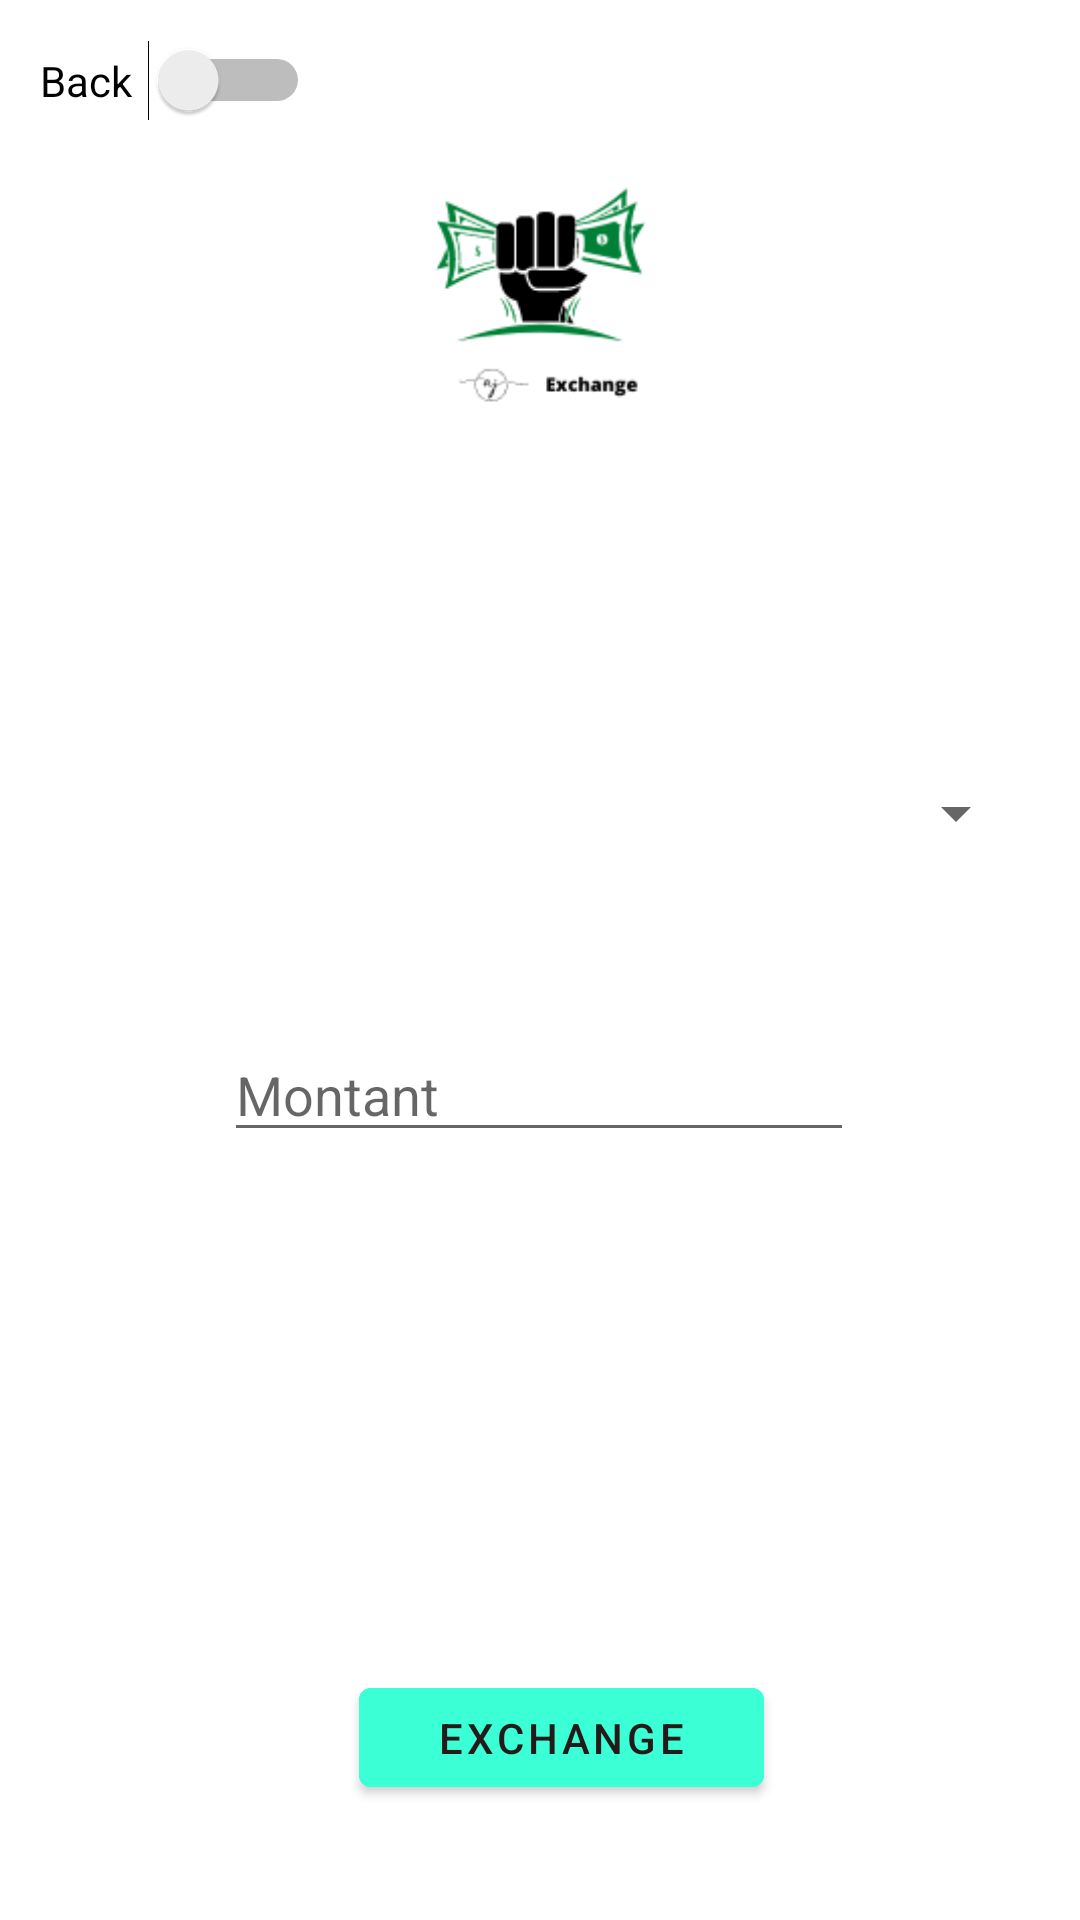

Layout XML and referenced resources for this Android screen:
<!-- AndroidManifest.xml: application theme Theme.App_cours -->
<!-- res/layout/activity_cal_crypto.xml -->
<?xml version="1.0" encoding="utf-8"?>
<androidx.constraintlayout.widget.ConstraintLayout xmlns:android="http://schemas.android.com/apk/res/android"
    xmlns:app="http://schemas.android.com/apk/res-auto"
    xmlns:tools="http://schemas.android.com/tools"
    android:layout_width="match_parent"
    android:layout_height="match_parent"

    android:backgroundTintMode="src_over"
    android:hapticFeedbackEnabled="false"
    tools:context=".Cal_crypto">


    <com.google.android.material.button.MaterialButton
        android:id="@+id/button"
        android:layout_width="135dp"
        android:layout_height="45dp"
        android:backgroundTint="#3BFFD5"
        android:text="Exchange"
        android:textColor="#251A1A"
        app:layout_constraintBottom_toBottomOf="parent"
        app:layout_constraintEnd_toEndOf="parent"
        app:layout_constraintHorizontal_bias="0.532"
        app:layout_constraintStart_toStartOf="parent"
        app:layout_constraintTop_toBottomOf="@+id/textView2"
        app:layout_constraintVertical_bias="0.488" />

    <TextView
        android:id="@+id/textView2"
        android:layout_width="136dp"
        android:layout_height="68dp"
        android:layout_marginTop="452dp"
        android:background="#00F1F1F1"
        android:fontFamily="sans-serif-black"
        android:text=""
        android:textColor="#000000"
        app:layout_constraintEnd_toEndOf="parent"
        app:layout_constraintHorizontal_bias="0.202"
        app:layout_constraintStart_toStartOf="parent"
        app:layout_constraintTop_toTopOf="parent" />

    <EditText
        android:id="@+id/editTextNumber"
        android:layout_width="wrap_content"
        android:layout_height="wrap_content"
        android:layout_marginBottom="68dp"
        android:ems="10"
        android:hint="Montant"
        android:inputType="number"
        app:layout_constraintBottom_toTopOf="@+id/textView2"
        app:layout_constraintEnd_toEndOf="parent"
        app:layout_constraintHorizontal_bias="0.497"
        app:layout_constraintStart_toStartOf="parent" />

    <Spinner
        android:id="@+id/spinner"
        android:layout_width="325dp"
        android:layout_height="35dp"
        android:spinnerMode="dropdown"
        app:layout_constraintBottom_toTopOf="@+id/editTextNumber"
        app:layout_constraintEnd_toEndOf="parent"
        app:layout_constraintStart_toStartOf="parent"
        app:layout_constraintTop_toTopOf="parent"

        app:layout_constraintVertical_bias="0.825" />

    <TextView
        android:id="@+id/textView3"
        android:layout_width="136dp"
        android:layout_height="68dp"
        android:layout_marginBottom="58dp"
        android:background="#00FFFFFF"
        android:fontFamily="sans-serif-black"
        android:text=""
        android:textColor="#000000"
        app:layout_constraintBottom_toTopOf="@+id/button"
        app:layout_constraintEnd_toEndOf="parent"
        app:layout_constraintHorizontal_bias="0.638"
        app:layout_constraintStart_toEndOf="@+id/textView2"
        app:layout_constraintTop_toTopOf="parent"
        app:layout_constraintVertical_bias="0.949" />

    <ImageView
        android:id="@+id/imageView"
        android:layout_width="239dp"
        android:layout_height="168dp"
        app:layout_constraintBottom_toBottomOf="parent"
        app:layout_constraintEnd_toEndOf="parent"
        app:layout_constraintStart_toStartOf="parent"
        app:layout_constraintTop_toTopOf="parent"
        app:layout_constraintVertical_bias="0.071"
        app:srcCompat="@drawable/exchange" />

    <Switch
        android:id="@+id/switch2"
        android:layout_width="90dp"
        android:layout_height="22dp"
        android:text="Back"
        app:layout_constraintBottom_toBottomOf="parent"
        app:layout_constraintEnd_toEndOf="parent"
        app:layout_constraintHorizontal_bias="0.049"
        app:layout_constraintStart_toStartOf="parent"
        app:layout_constraintTop_toTopOf="parent"
        app:layout_constraintVertical_bias="0.022" />


</androidx.constraintlayout.widget.ConstraintLayout>
<!-- resources referenced by this layout -->
<resources>
  <!-- drawable exchange: png bitmap (drawable, 6991 bytes) -->
  <style name="Theme.App_cours" parent="Theme.MaterialComponents.DayNight.DarkActionBar">
          
          <item name="colorPrimary">@color/purple_500</item>
          <item name="colorPrimaryVariant">@color/purple_700</item>
          <item name="colorOnPrimary">@color/white</item>
          
          <item name="colorSecondary">@color/teal_200</item>
          <item name="colorSecondaryVariant">@color/teal_700</item>
          <item name="colorOnSecondary">@color/black</item>
          
          <item name="android:statusBarColor">?attr/colorPrimaryVariant</item>
          
      </style>
  <!-- not gathered from this repository: default colours our renderer supplied (Android Studio template values) -->
  <color name="purple_500">#FF6200EE</color>
  <color name="purple_700">#FF3700B3</color>
  <color name="teal_200">#FF03DAC5</color>
  <color name="teal_700">#FF018786</color>
  <color name="black">#FF000000</color>
  <color name="white">#FFFFFFFF</color>
</resources>
